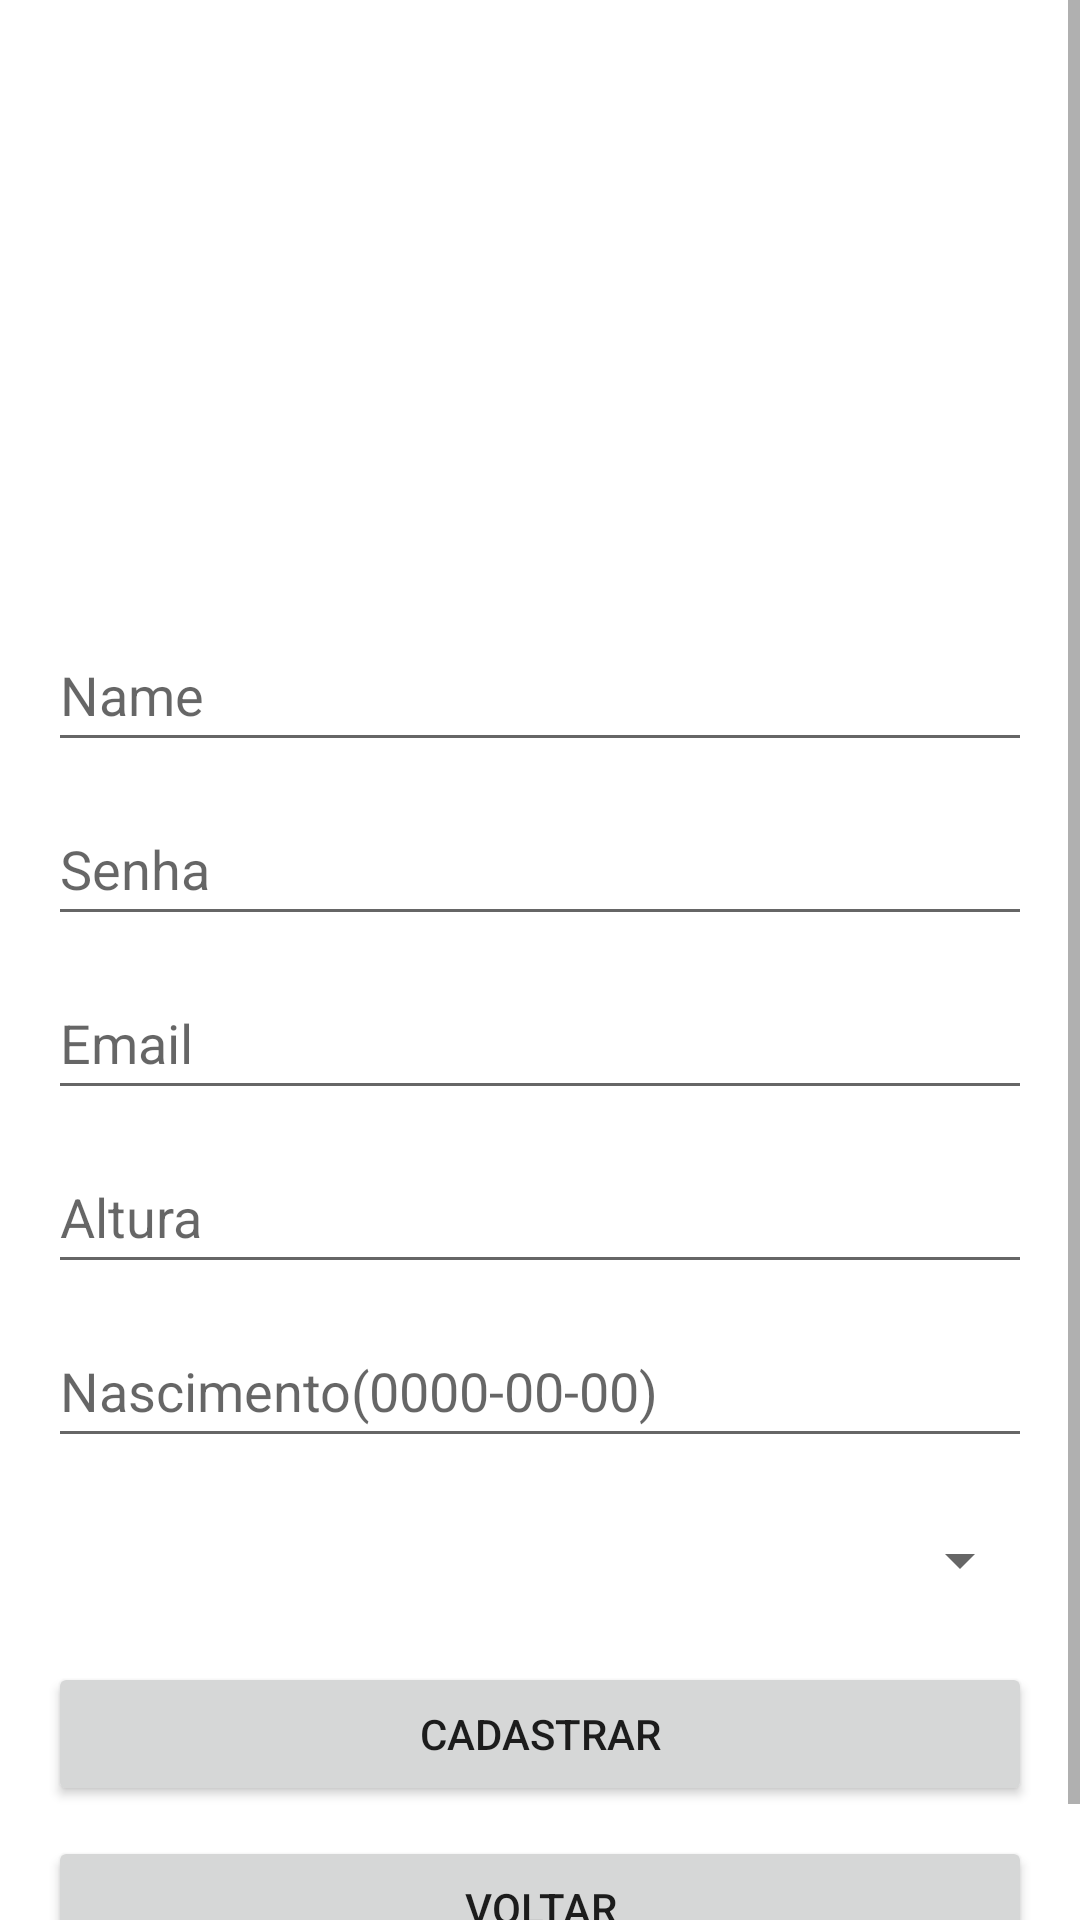

Reconstruct the res/layout file that produces this screen, plus the resources it refers to.
<!-- AndroidManifest.xml: application theme Theme.AppSD -->
<!-- res/layout/fragment_register.xml -->
<?xml version="1.0" encoding="utf-8"?>
<androidx.constraintlayout.widget.ConstraintLayout xmlns:android="http://schemas.android.com/apk/res/android"
    xmlns:app="http://schemas.android.com/apk/res-auto"
    android:layout_width="match_parent"
    android:layout_height="match_parent">
    <ScrollView
        android:layout_width="match_parent"
        android:layout_height="match_parent">

        <LinearLayout
            android:layout_width="match_parent"
            android:layout_height="wrap_content"
            android:gravity="center_horizontal"
            android:orientation="vertical"
            android:padding="16dp">


            <ImageView
                android:id="@+id/imageView"
                android:layout_width="match_parent"
                android:layout_height="185dp"
                android:src="@drawable/equipe" />

            <EditText
                android:id="@+id/inputName"
                android:layout_width="match_parent"
                android:layout_height="wrap_content"
                android:layout_marginVertical="5dp"
                android:ems="10"
                android:hint="Name"
                android:inputType="text"
                android:minHeight="48dp" />

            
            
            
            
            
            
            
            
            

            <EditText
                android:id="@+id/inputPassword"
                android:layout_width="match_parent"
                android:layout_height="wrap_content"
                android:layout_marginVertical="5dp"
                android:ems="10"
                android:hint="Senha"
                android:inputType="textPassword"
                android:minHeight="48dp" />

            <EditText
                android:id="@+id/inputEmail"
                android:layout_width="match_parent"
                android:layout_height="wrap_content"
                android:layout_marginVertical="5dp"
                android:ems="10"
                android:hint="Email"
                android:inputType="textEmailAddress"
                android:minHeight="48dp" />

            <EditText
                android:id="@+id/inputHeight"
                android:layout_width="match_parent"
                android:layout_height="wrap_content"
                android:layout_marginVertical="5dp"
                android:ems="10"
                android:hint="Altura"
                android:inputType="numberDecimal"
                android:minHeight="48dp" />

            <EditText
                android:id="@+id/inputBirth"
                android:layout_width="match_parent"
                android:layout_height="wrap_content"
                android:layout_marginVertical="5dp"
                android:ems="10"
                android:hint="Nascimento(0000-00-00)"
                android:inputType="date"
                android:minHeight="48dp" />

            
            
            
            
            
            
            
            
            

            <Spinner
                android:id="@+id/combo"
                android:layout_width="match_parent"
                android:layout_height="48dp"
                android:layout_centerInParent="true"
                android:layout_marginVertical="5dp" />


            <Button
                android:id="@+id/button"
                android:layout_width="match_parent"
                android:layout_height="wrap_content"
                android:layout_marginVertical="5dp"
                android:text="Cadastrar" />

            <Button
                android:id="@+id/returnBtn"
                android:layout_width="match_parent"
                android:layout_height="wrap_content"
                android:layout_marginVertical="5dp"
                android:text="Voltar" />

        </LinearLayout>

    </ScrollView>


</androidx.constraintlayout.widget.ConstraintLayout>
<!-- resources referenced by this layout -->
<resources>
  <style name="Theme.AppSD" parent="Theme.MaterialComponents.DayNight.DarkActionBar">
          
          <item name="colorPrimary">@color/purple_500</item>
          <item name="colorPrimaryVariant">@color/purple_700</item>
          <item name="colorOnPrimary">@color/white</item>
          
          <item name="colorSecondary">@color/teal_200</item>
          <item name="colorSecondaryVariant">@color/teal_700</item>
          <item name="colorOnSecondary">@color/black</item>
          
          <item name="android:statusBarColor">?attr/colorPrimaryVariant</item>
          
      </style>
  <color name="purple_500">#A10303</color>
  <color name="purple_700">#60131E</color>
  <color name="white">#FFFFFFFF</color>
  <color name="teal_200">#E12828</color>
  <color name="teal_700">#C52121</color>
  <color name="black">#FF000000</color>
</resources>
